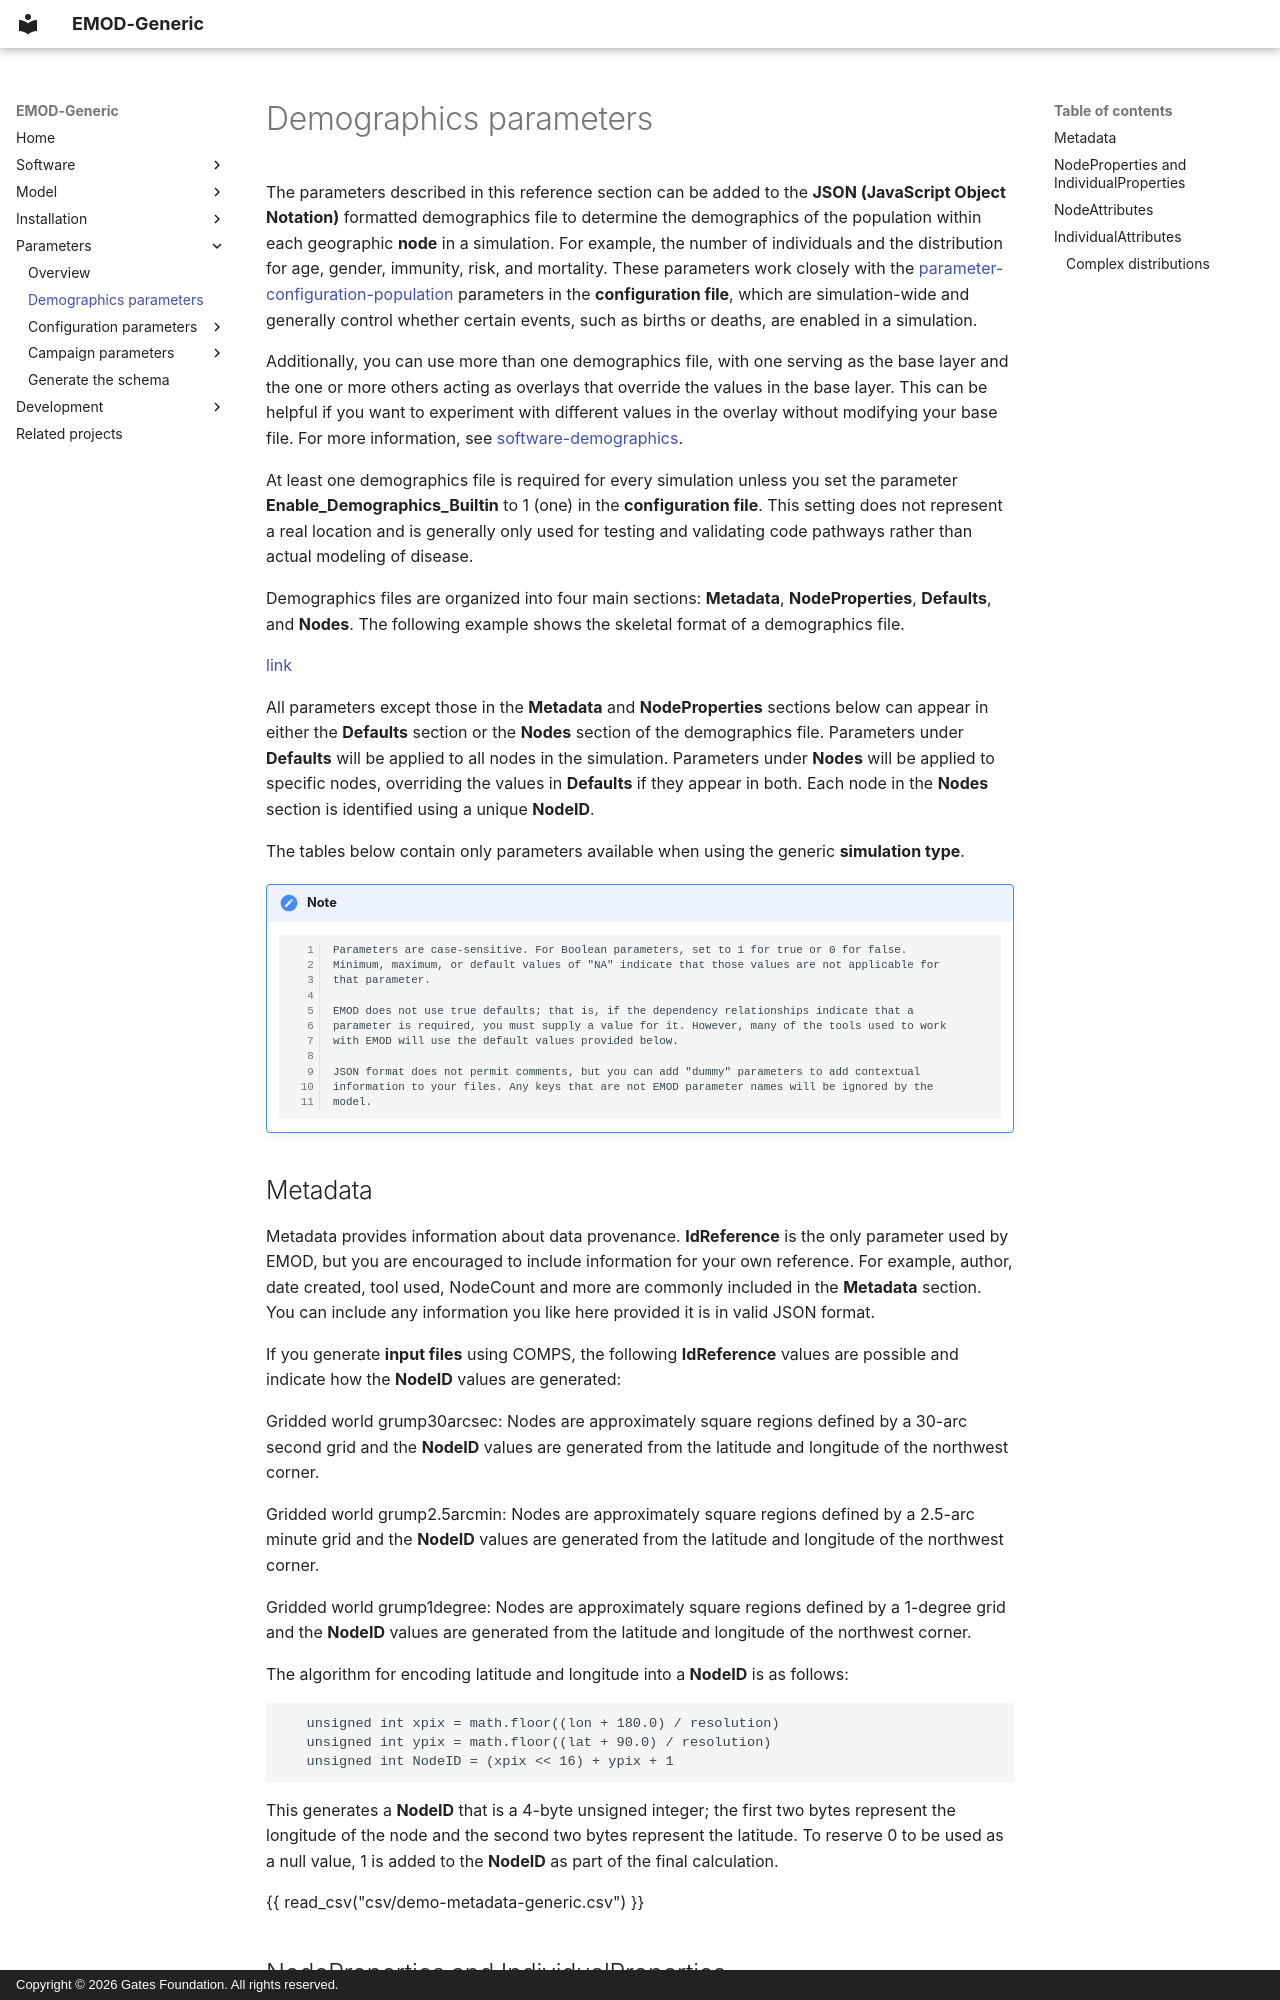

repository: EMOD-Hub/EMOD-Generic · page: md_parameter/parameter-demographics/index.html · generator: mkdocs · copyright: Copyright © 2026 Gates Foundation. All rights reserved.

# Demographics parameters

The parameters described in this reference section can be added to the **JSON (JavaScript Object Notation)** formatted demographics file to determine the demographics of the population within each geographic **node** in a simulation. For example, the number of individuals and the
distribution for age, gender, immunity, risk, and mortality. These parameters work closely with the
[parameter-configuration-population](parameter-configuration-population.md) parameters in the **configuration file**, which are simulation-wide and
generally control whether certain events, such as births or deaths, are enabled in a simulation.

Additionally, you can use more than one demographics file, with one serving as the base layer and
the one or more others acting as overlays that override the values in the base layer. This can be
helpful if you want to experiment with different values in the overlay without modifying your base
file. For more information, see [software-demographics](../md_software/software-demographics.md).

At least one demographics file is required for every simulation unless you set the parameter
**Enable_Demographics_Builtin** to 1 (one) in the **configuration file**. This setting does not
represent a real location and is generally only used for testing and validating code pathways rather
than actual modeling of disease.

Demographics files are organized into four main sections: **Metadata**, **NodeProperties**,
**Defaults**, and **Nodes**. The following example shows the skeletal format of a demographics file.

[link](../json/demographics-skeletal.json)

All parameters except those in the **Metadata** and **NodeProperties** sections below can appear in
either the **Defaults** section or the **Nodes** section of the demographics file. Parameters under
**Defaults** will be applied to all nodes in the simulation. Parameters under **Nodes** will be
applied to specific nodes, overriding the values in **Defaults** if they appear in both. Each node in
the **Nodes** section is identified using a unique **NodeID**.

The tables below contain only parameters available when using the generic **simulation type**.

!!! note

        Parameters are case-sensitive. For Boolean parameters, set to 1 for true or 0 for false.
        Minimum, maximum, or default values of "NA" indicate that those values are not applicable for
        that parameter.

        EMOD does not use true defaults; that is, if the dependency relationships indicate that a 
        parameter is required, you must supply a value for it. However, many of the tools used to work 
        with EMOD will use the default values provided below.

        JSON format does not permit comments, but you can add "dummy" parameters to add contextual
        information to your files. Any keys that are not EMOD parameter names will be ignored by the
        model.
